Run: headless pygame with SDL's dummy video driver; simulated clock (each Clock.tick advances the game by its frame time, no real sleeping); random seed 0; keys injected as events and as key.get_pressed() state; mouse plan: one left click at the window centre at the start of phase 2, then a move to the lower-right quarter at the start of phase 3.
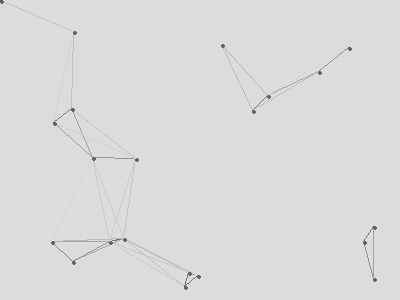
Frame 1 of 4 · flips 1–60 · no input
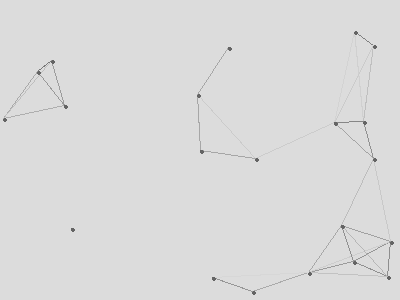
Frame 2 of 4 · flips 61–180 · clicked the window centre · tapped SPACE, RETURN · held RIGHT (→), D
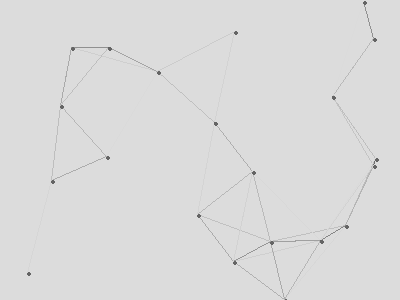
Frame 3 of 4 · flips 181–300 · moved the mouse to the lower-right quarter · held DOWN (↓), S
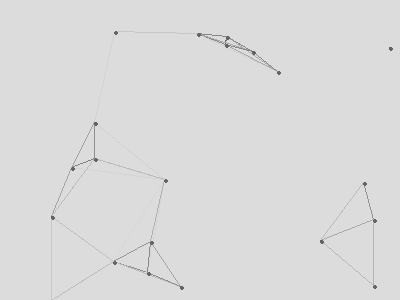
Frame 4 of 4 · flips 301–420 · held LEFT (←), A, UP (↑), W

The pygame program that drew these frames:

# -*- coding: utf-8 -*-
"""
Created on Fri Dec 29 10:58:11 2023

@author: userid
"""

import pygame
import sys
import random
import math

pygame.init()

screen_length=400
screen_width=300
screen=pygame.display.set_mode((screen_length,screen_width))
pygame.display.set_caption('point connection')
clock = pygame.time.Clock()

class Point(pygame.sprite.Sprite):
    def __init__(self):
        super().__init__()
        self.color=(100,100,100)
        r=2
        self.image=pygame.Surface((2*r,2*r),pygame.SRCALPHA)
        pygame.draw.circle(self.image,self.color,(r,r),r)
        self.rect=self.image.get_rect(topleft=(random.randint(0, screen_length),random.randint(0, screen_width)))
        self.dir=random.randint(0, 360)
        self.speed=1
        
    def draw(self):
        screen.blit(self.image, self.rect)
        
    def update(self):
        if self.rect.x<0:
            self.rect.x=screen_length
        if self.rect.x>screen_length:
            self.rect.x=0
        if self.rect.y<0:
            self.rect.y=screen_width
        if self.rect.y>screen_width:
            self.rect.y=0
        self.rect.x+=math.cos(self.dir)*self.speed
        self.rect.y+=math.sin(self.dir)*self.speed

class Mouse_Point(Point):
    def __init__(self):
        super().__init__()
        
    def update(self):
        mx,my=pygame.mouse.get_pos()
        self.rect.x,self.rect.y=mx,my
    
class Points_Group:
    def __init__(self,points_num):
        self.dis_max=100
        self.bri_max=220
        self.bri_min=100
        self.points=pygame.sprite.Group()
        for _ in range(points_num):
            self.points.add(Point())
        self.points.add(Mouse_Point())
            
    def draw(self):            
        points_pos=[(p.rect.x, p.rect.y) for p in self.points]
        for point_rect in points_pos:
            for rect in points_pos:
                distance=math.sqrt((point_rect[0]-rect[0])**2+(point_rect[1]-rect[1])**2)
                if distance<=self.dis_max:
                    bri=int((self.bri_max-self.bri_min)/self.dis_max*distance+self.bri_min)
                    pygame.draw.line(screen, (bri,bri,bri), point_rect, rect)
        for point in self.points:
            point.draw()
        
    def update(self):
        self.points.update()

points=Points_Group(20)

while True:
    for event in pygame.event.get():
        if event.type == pygame.QUIT:
            pygame.quit()
            sys.exit()
    
    mouse_x,mouse_y=pygame.mouse.get_pos()
    points.update()
    screen.fill((220,220,220))
    points.draw()
    
    pygame.display.flip()
    clock.tick(30)
